Run: headless pygame with SDL's dummy video driver; simulated clock (each Clock.tick advances the game by its frame time, no real sleeping); random seed 0; keys injected as events and as key.get_pressed() state; no mouse input.
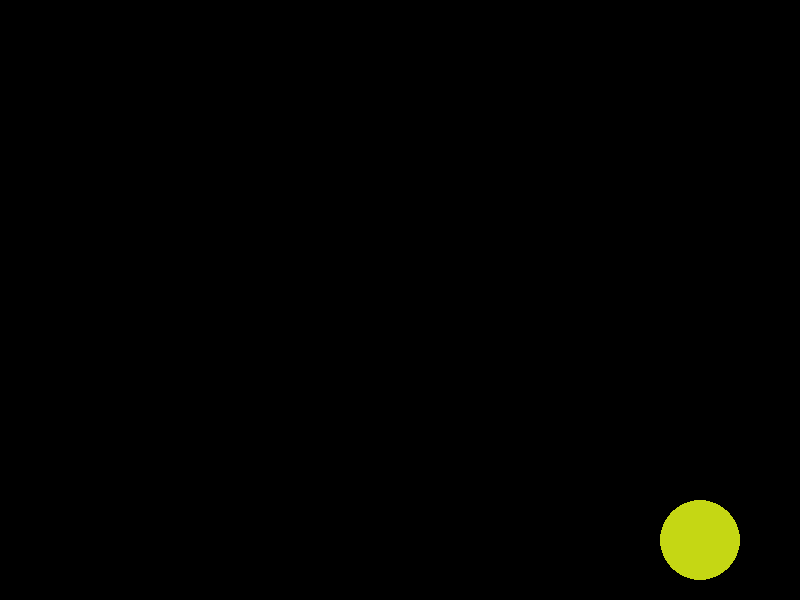
Frame 1 of 4 · flips 1–60 · no input
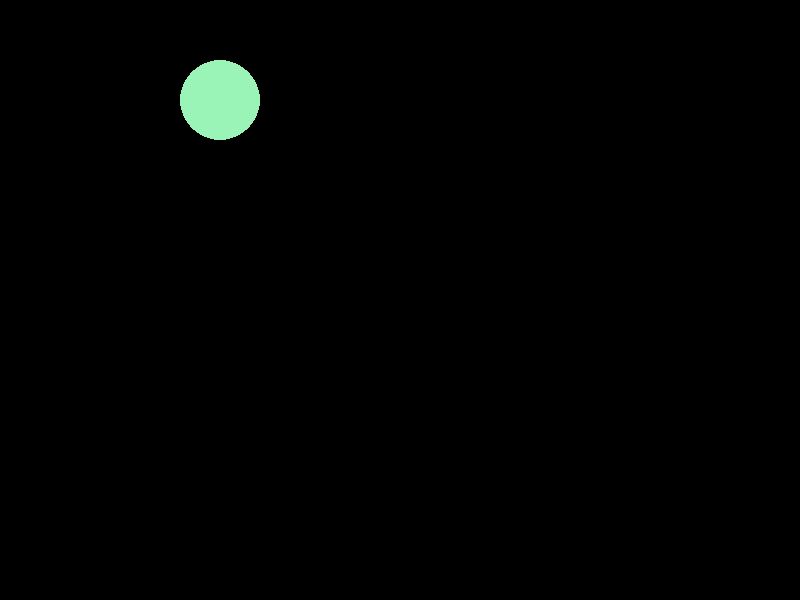
Frame 2 of 4 · flips 61–180 · tapped SPACE, RETURN · held RIGHT (→), D
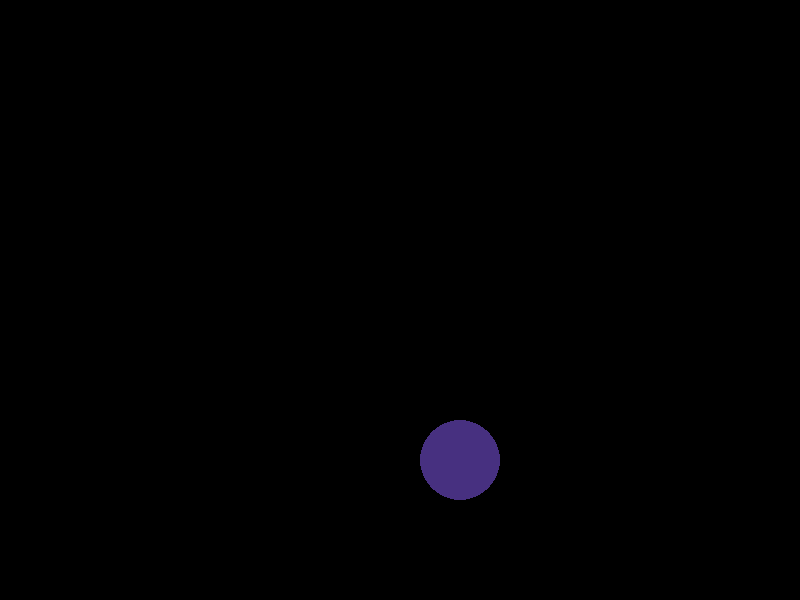
Frame 3 of 4 · flips 181–300 · held DOWN (↓), S
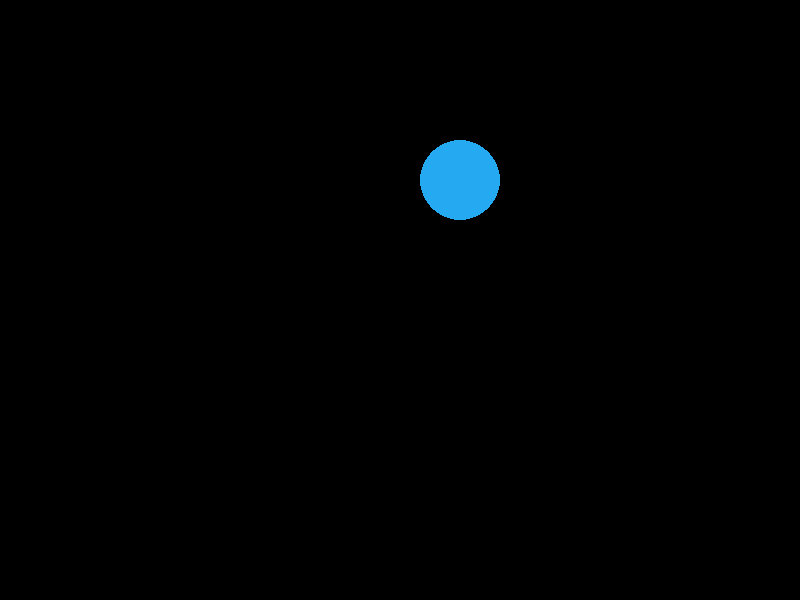
Frame 4 of 4 · flips 301–420 · held LEFT (←), A, UP (↑), W

The pygame program that drew these frames:

import pygame
import sys
from random import randint
def choose_random_colour():
    r = randint(0, 255)
    g = randint(0, 255)
    b = randint(0, 255)
    return (r, g, b)


pygame.init()  # Start pygame modules

# Create window
screen = pygame.display.set_mode((800, 600), pygame.RESIZABLE)
pygame.display.set_caption("DVD Logo Simulator")

clock = pygame.time.Clock()  # Controls FPS

# Circle settings
circle_x = 400
circle_y = 300
radius = 40

velocity_x = 5  # Horizontal movement speed
velocity_y = 4  # Vertical movement speed

circle_color = choose_random_colour()

running = True
while running:
    clock.tick(60)  # Lock to 60 FPS (important for consistent movement)

    for event in pygame.event.get():
        if event.type == pygame.QUIT:
            running = False

    # Move the circle
    circle_x += velocity_x
    circle_y += velocity_y

    width, height = screen.get_size()  # Get current window size

    # Bounce off LEFT or RIGHT walls
    if circle_x - radius <= 0:
        circle_x = radius  # Prevent sticking inside wall
        velocity_x *= -1   # Reverse horizontal direction

        circle_color = choose_random_colour()

    
    if circle_x + radius >= width:
        circle_x = width - radius
        velocity_x *= -1

        circle_color = choose_random_colour()

    # Bounce off TOP or BOTTOM walls
    if circle_y - radius <= 0:
        circle_y = radius
        velocity_y *= -1   # Reverse vertical direction

        circle_color = choose_random_colour()

    if circle_y + radius >= height:
        circle_y = height - radius
        velocity_y *= -1

        circle_color = choose_random_colour()

    # Clear screen
    screen.fill((0, 0, 0))

    # Draw circle
    pygame.draw.circle(screen, circle_color, (int(circle_x), int(circle_y)), radius)

    pygame.display.flip()  # Update screen

pygame.quit()
sys.exit()
